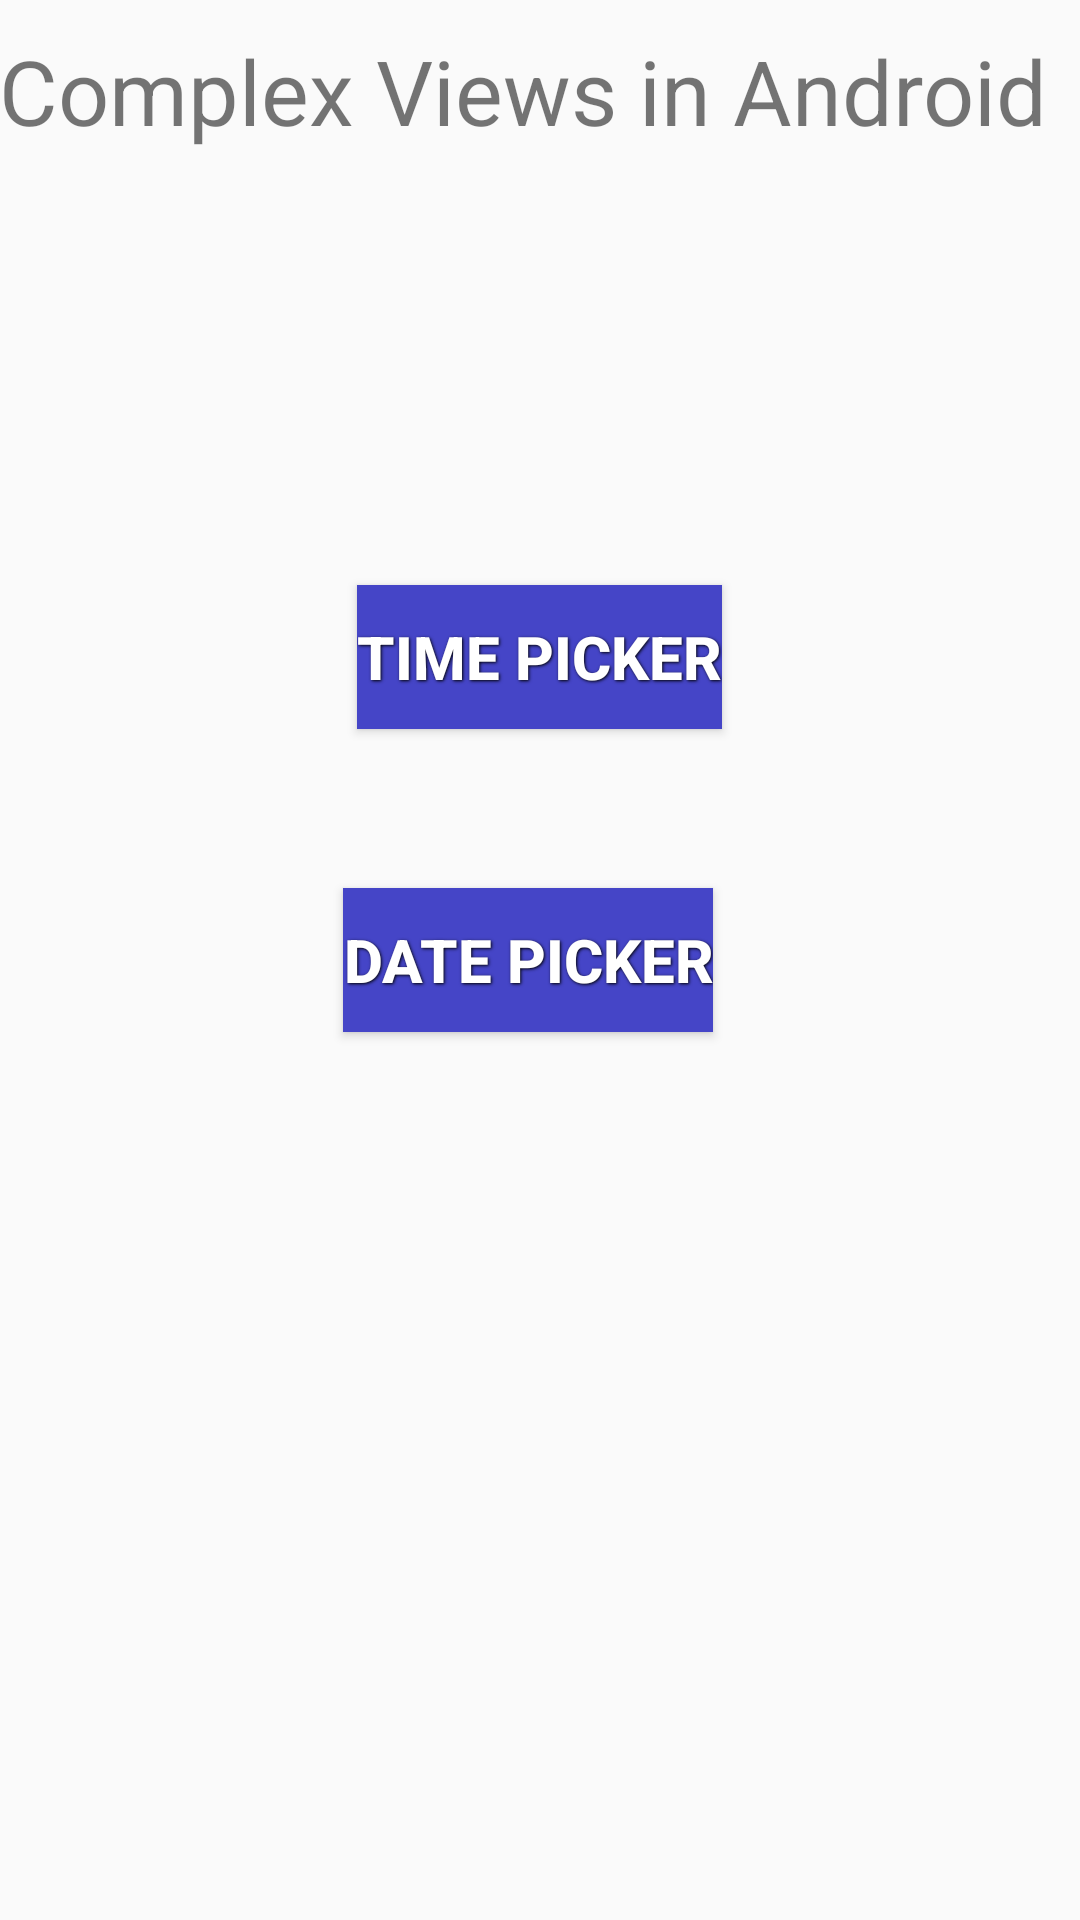

Write the Android layout XML for this screen, with the resource values it uses.
<!-- AndroidManifest.xml: application theme AppTheme -->
<!-- res/layout/activity_main.xml -->
<RelativeLayout xmlns:android="http://schemas.android.com/apk/res/android"
    xmlns:tools="http://schemas.android.com/tools"
    android:layout_width="match_parent"
    android:layout_height="match_parent"
    android:paddingBottom="@dimen/activity_vertical_margin"
    android:paddingLeft="@dimen/activity_horizontal_margin"
    android:paddingRight="@dimen/activity_horizontal_margin"
    android:paddingTop="@dimen/activity_vertical_margin"
    tools:context=".MainActivity">

    <TextView
        android:id="@+id/textView3"
        android:layout_width="wrap_content"
        android:layout_height="wrap_content"
        android:layout_alignParentTop="true"
        android:layout_marginTop="10dp"
        android:text="Complex Views in Android"
        android:textSize="30sp" />

    <Button
        android:id="@+id/totimepicker"
        style="@style/button_text"
        android:layout_width="wrap_content"
        android:layout_height="wrap_content"
        android:layout_above="@+id/todatepicker"
        android:layout_centerHorizontal="true"
        android:layout_margin="50dp"
        android:onClick="toTimePicker"
        android:text="Time Picker" />

    <Button
        android:id="@+id/todatepicker"
        style="@style/button_text"
        android:layout_width="wrap_content"
        android:layout_height="wrap_content"
        android:onClick="toDatePicker"
        android:text="Date Picker"
        android:layout_marginLeft="50dp"
        android:layout_marginRight="50dp"
        android:layout_centerVertical="true"
        android:layout_alignEnd="@+id/totimepicker" />

</RelativeLayout>
<!-- resources referenced by this layout -->
<resources>
  <style name="button_text">
          <item name="android:layout_width">fill_parent</item>
          <item name="android:layout_height">wrap_content</item>
          <item name="android:textColor">#ffffff</item>
          <item name="android:background">#4545C7</item>
          <item name="android:gravity">center</item>
          <item name="android:layout_margin">3dp</item>
          <item name="android:textSize">20dp</item>
          <item name="android:textStyle">bold</item>
          <item name="android:shadowColor">#000000</item>
          <item name="android:shadowDx">1</item>
          <item name="android:shadowDy">1</item>
          <item name="android:shadowRadius">2</item>
      </style>
  <style name="AppTheme" parent="Theme.AppCompat.Light.DarkActionBar">
          
      </style>
</resources>
